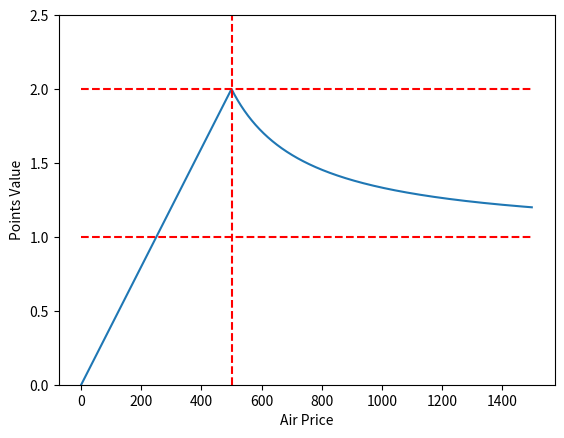

Reproduce this figure in Python.
import numpy as np
import matplotlib.pyplot as plt

max_price_for_the_plot = 1500
air_price = np.arange(max_price_for_the_plot)
points_value = np.zeros_like(air_price,dtype='f')
for i in range(air_price.size):
    if air_price[i] < 500:
        points_value[i] = air_price[i]/250.00
    else:
        points_value[i] = air_price[i]/(250.00+(air_price[i]-500))

plt.figure()
plt.plot(air_price,points_value)
plt.ylim(0,2.5)
plt.hlines(y=1.0,xmin=0.0,xmax=max_price_for_the_plot,color='red',linestyles='dashed')
plt.hlines(y=2.0,xmin=0.0,xmax=max_price_for_the_plot,color='red',linestyles='dashed')
plt.vlines(x=500,ymin=0.0,ymax=2.5,color='red',linestyles='dashed')
plt.xlabel('Air Price')
plt.ylabel('Points Value')
plt.savefig('points_value_merrill_plus.png')
plt.show()